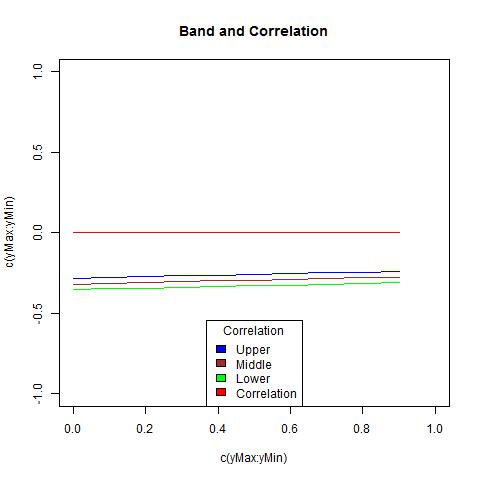

Source data for this figure (header and first rows):
, lowerBound, upperBound, middle, corArray
1, -0.354, -0.2837, -0.3189, 0
2, -0.349, -0.2783, -0.3137, 0
3, -0.3442, -0.2731, -0.3087, 0
4, -0.3394, -0.2682, -0.3038, 0
5, -0.3348, -0.2634, -0.2991, 0
6, -0.3301, -0.2587, -0.2944, 0
7, -0.3255, -0.2542, -0.2898, 0
8, -0.3209, -0.2497, -0.2853, 0
9, -0.3162, -0.2454, -0.2808, 0
10, -0.3116, -0.241, -0.2763, 0
